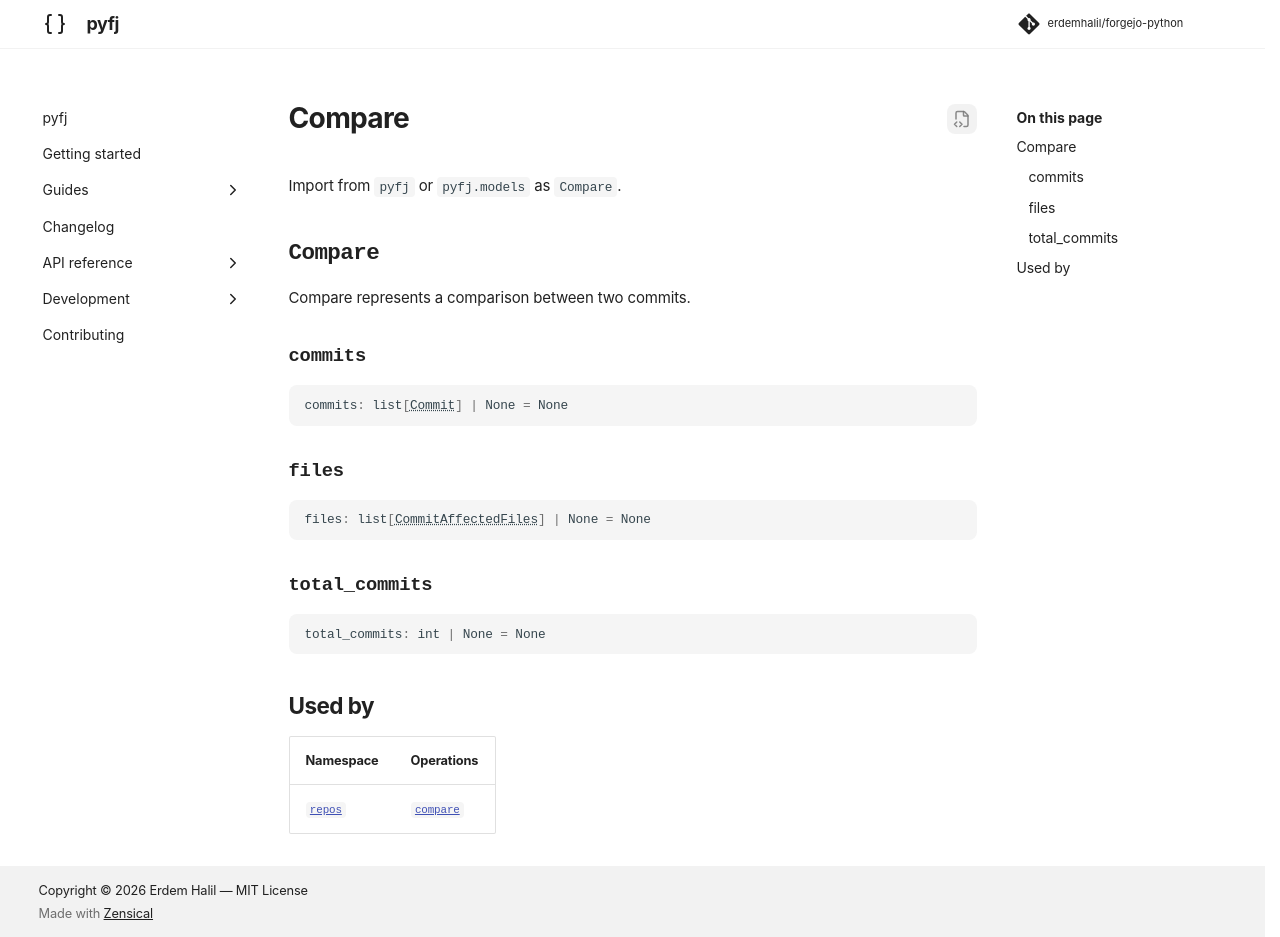

repository: erdemhalil/forgejo-python · page: 0.1/reference/models/compare/index.html · generator: mkdocs

---
title: "Compare"
description: "Compare represents a comparison between two commits."
---

# Compare

Import from `pyfj` or `pyfj.models` as `Compare`.

::: pyfj._generated.models.compare.Compare

## Used by

| Namespace | Operations |
|---|---|
| [`repos`](../namespaces/repos/index.md) | [`compare`](../namespaces/repos/index.md#pyfj._generated.api.repos.Repos.compare) |
